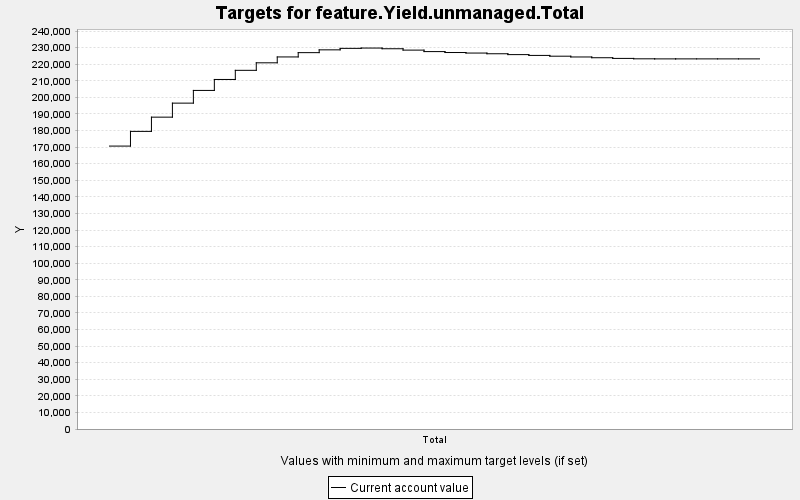

The table this chart was drawn from, first rows:
TARGET, PERIOD, YEAR, PERIODWIDTH, MINIMUM, MAXIMUM, MINWEIGHT, MAXWEIGHT, CURRENT, SUMMARY
feature.Yield.unmanaged.Total, 0, 0, 10.0, 0.0, 10000, 1.0, 1.0, 170620, 0.0
feature.Yield.unmanaged.Total, 1, 10, 10.0, 0.0, 10000, 1.0, 1.0, 179482, 0.0
feature.Yield.unmanaged.Total, 2, 20, 10.0, 0.0, 10000, 1.0, 1.0, 188068, 0.0
feature.Yield.unmanaged.Total, 3, 30, 10.0, 0.0, 10000, 1.0, 1.0, 196523, 0.0
feature.Yield.unmanaged.Total, 4, 40, 10.0, 0.0, 10000, 1.0, 1.0, 204186, 0.0
feature.Yield.unmanaged.Total, 5, 50, 10.0, 0.0, 10000, 1.0, 1.0, 210794, 0.0
feature.Yield.unmanaged.Total, 6, 60, 10.0, 0.0, 10000, 1.0, 1.0, 216306, 0.0
feature.Yield.unmanaged.Total, 7, 70, 10.0, 0.0, 10000, 1.0, 1.0, 220839, 0.0
feature.Yield.unmanaged.Total, 8, 80, 10.0, 0.0, 10000, 1.0, 1.0, 224378, 0.0
feature.Yield.unmanaged.Total, 9, 90, 10.0, 0.0, 10000, 1.0, 1.0, 226970, 0.0
feature.Yield.unmanaged.Total, 10, 100, 10.0, 0.0, 10000, 1.0, 1.0, 228657, 0.0
feature.Yield.unmanaged.Total, 11, 110, 10.0, 0.0, 10000, 1.0, 1.0, 229554, 0.0
feature.Yield.unmanaged.Total, 12, 120, 10.0, 0.0, 10000, 1.0, 1.0, 229741, 0.0
feature.Yield.unmanaged.Total, 13, 130, 10.0, 0.0, 10000, 1.0, 1.0, 229321, 0.0
feature.Yield.unmanaged.Total, 14, 140, 10.0, 0.0, 10000, 1.0, 1.0, 228493, 0.0
feature.Yield.unmanaged.Total, 15, 150, 10.0, 0.0, 10000, 1.0, 1.0, 227603, 0.0
feature.Yield.unmanaged.Total, 16, 160, 10.0, 0.0, 10000, 1.0, 1.0, 227043, 0.0
feature.Yield.unmanaged.Total, 17, 170, 10.0, 0.0, 10000, 1.0, 1.0, 226723, 0.0
feature.Yield.unmanaged.Total, 18, 180, 10.0, 0.0, 10000, 1.0, 1.0, 226300, 0.0
feature.Yield.unmanaged.Total, 19, 190, 10.0, 0.0, 10000, 1.0, 1.0, 225786, 0.0
feature.Yield.unmanaged.Total, 20, 200, 10.0, 0.0, 10000, 1.0, 1.0, 225298, 0.0
feature.Yield.unmanaged.Total, 21, 210, 10.0, 0.0, 10000, 1.0, 1.0, 224829, 0.0
feature.Yield.unmanaged.Total, 22, 220, 10.0, 0.0, 10000, 1.0, 1.0, 224359, 0.0
feature.Yield.unmanaged.Total, 23, 230, 10.0, 0.0, 10000, 1.0, 1.0, 223899, 0.0
feature.Yield.unmanaged.Total, 24, 240, 10.0, 0.0, 10000, 1.0, 1.0, 223493, 0.0
feature.Yield.unmanaged.Total, 25, 250, 10.0, 0.0, 10000, 1.0, 1.0, 223253, 0.0
feature.Yield.unmanaged.Total, 26, 260, 10.0, 0.0, 10000, 1.0, 1.0, 223208, 0.0
feature.Yield.unmanaged.Total, 27, 270, 10.0, 0.0, 10000, 1.0, 1.0, 223208, 0.0
feature.Yield.unmanaged.Total, 28, 280, 10.0, 0.0, 10000, 1.0, 1.0, 223208, 0.0
feature.Yield.unmanaged.Total, 29, 290, 10.0, 0.0, 10000, 1.0, 1.0, 223208, 0.0
feature.Yield.unmanaged.Total, 30, 300, 10.0, 0.0, 10000, 1.0, 1.0, 223208, 0.0
